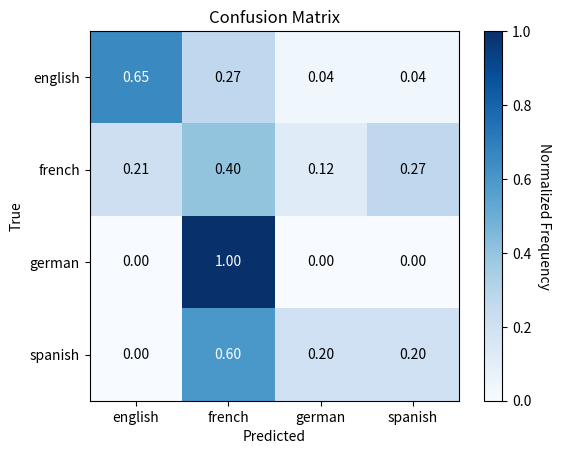

Write the Python code that produced this figure.
import matplotlib.pyplot as plt
import numpy as np

LANGUAGES = ['english', 'french', 'german', 'spanish']

# Define the confusion matrix as a numpy array
confusion_matrix = np.array([[17,  7,  1,  1],
                             [27, 51, 15, 34],
                             [ 0,  1,  0,  0],
                             [ 0,  3,  1,  1]])

# Normalize the confusion matrix
confusion_matrix = confusion_matrix.astype('float') / confusion_matrix.sum(axis=1)[:, np.newaxis]

# Create a figure and axis
fig, ax = plt.subplots()
im = ax.imshow(confusion_matrix, cmap='Blues')

# Add axis labels and a title
ax.set_xticks(np.arange(len(LANGUAGES)))
ax.set_yticks(np.arange(len(LANGUAGES)))
ax.set_xticklabels(LANGUAGES)
ax.set_yticklabels(LANGUAGES)
ax.set_xlabel('Predicted')
ax.set_ylabel('True')
ax.set_title('Confusion Matrix')

# Add text annotations for each cell
thresh = confusion_matrix.max() / 2.
for i in range(len(LANGUAGES)):
    for j in range(len(LANGUAGES)):
        ax.text(j, i, format(confusion_matrix[i, j], '.2f'),
                ha="center", va="center",
                color="white" if confusion_matrix[i, j] > thresh else "black")

# Add a colorbar
cbar = ax.figure.colorbar(im, ax=ax)
cbar.ax.set_ylabel("Normalized Frequency", rotation=-90, va="bottom")

# Show the plot
plt.show()
